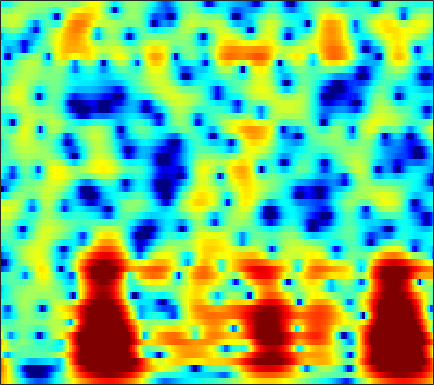

Data behind this chart, as committed beside it:
7.5849, 6.8008, 5.6891, 4.5036, 3.5669, 2.2588, 0.88657, -0.18017, -1.6436, -3.1183, -4.5409, -5.5527, -6.816, -7.9605, -8.7251, -9.564, -10.14, -10.37, -10.391, -10.111, -9.5178, -8.868, -7.8186, -6.6887
8.639, 7.561, 6.04, 4.425, 3.153, 1.375, -0.4982, -1.967, -4.014, -6.175, -8.466, -10.29, -12.94, -15.97, -18.73, -23.64, -29.52, -27.92, -22.58, -18.7, -15.69, -13.74, -11.39, -9.25
9.613, 8.267, 6.391, 4.425, 2.886, 0.7429, -1.523, -3.318, -5.867, -8.648, -11.71, -14.21, -17.97, -22.34, -25.54, -27.19, -25.31, -23.32, -20.94, -18.82, -16.89, -15.57, -13.98, -12.54
9.081, 7.263, 4.931, 2.86, 1.563, 0.18, -0.9138, -1.637, -2.554, -3.418, -4.233, -4.892, -5.846, -6.635, -6.947, -7.01, -6.819, -6.599, -6.293, -6.072, -5.807, -5.513, -5.17, -5.095
2.368, -1.132, -5.967, -7.266, -5.733, -3.758, -2.508, -1.958, -1.574, -1.34, -1.161, -1.109, -1.16, -1.269, -1.329, -1.358, -1.353, -1.357, -1.387, -1.427, -1.377, -1.2, -0.8623, -0.4856
5.937, 4.603, 3.069, 1.856, 1.155, 0.4654, 0.01374, -0.2466, -0.5956, -0.8899, -1.032, -1.082, -1.174, -1.339, -1.498, -1.689, -1.819, -1.882, -1.947, -2.007, -2.072, -2.143, -2.38, -2.802
7.047, 5.253, 2.872, 0.714, -0.5169, -1.338, -1.197, -0.7319, -0.1427, 0.1547, 0.2069, 0.1456, -0.09574, -0.5649, -1.079, -1.908, -2.723, -3.172, -3.399, -3.146, -2.587, -2.182, -1.911, -1.952
3.943, 1.734, -1.749, -5.948, -8.661, -8.034, -5.568, -3.984, -2.157, -0.9489, -0.4735, -0.4834, -0.8504, -1.636, -2.639, -4.841, -8.58, -13.26, -18.82, -11.18, -6.59, -4.372, -2.252, -0.5087
0.4664, -0.0188, -0.6265, -1.11, -1.32, -1.211, -0.8226, -0.6604, -0.5949, -0.4542, -0.3127, -0.3281, -0.5304, -0.8219, -1.077, -1.497, -1.984, -2.275, -2.363, -2.013, -1.385, -0.8466, -0.07086, 0.7692
-3.062, -2.686, -2.394, -2.182, -2.068, -1.867, -1.31, -0.8268, -0.3969, -0.09991, 0.1724, 0.3062, 0.3049, 0.1725, 0.0865, 0.04114, 0.02313, 0.0008056, -0.01304, 0.08512, 0.3616, 0.6613, 1.118, 1.527
-4.58, -5.811, -7.143, -7.242, -6.427, -5.133, -3.902, -2.834, -1.494, -0.5789, -0.002976, 0.2863, 0.4384, 0.248, -0.07901, -0.622, -1.189, -1.589, -1.996, -2.1, -1.746, -1.2, -0.2681, 0.6458
-4.216, -6.567, -9.868, -11.19, -9.837, -6.017, -3.147, -1.843, -0.5388, 0.4078, 0.8625, 0.9777, 0.9684, 0.6191, -0.008221, -1.44, -3.621, -5.932, -11.01, -23.07, -11.79, -6.925, -3.131, -0.6946
-2.206, -2.596, -2.785, -2.433, -2.126, -1.94, -1.187, -0.4264, 0.3168, 0.8506, 1.232, 1.318, 1.192, 0.941, 0.6399, -0.02444, -0.9702, -1.702, -2.455, -2.775, -2.457, -1.829, -0.7786, 0.2574
-5.657, -4.676, -3.657, -2.754, -1.914, -1.091, -0.668, -0.3108, 0.1547, 0.5143, 0.9021, 1.141, 1.242, 1.194, 1.183, 1.175, 1.052, 0.9069, 0.7838, 0.7761, 0.7958, 0.8238, 0.8926, 0.9791
-6.384, -5.112, -3.734, -3.032, -2.61, -1.592, -0.9072, -0.6748, -0.3398, -0.04614, 0.1549, 0.376, 0.7384, 1.005, 1.146, 1.374, 1.627, 1.757, 1.822, 1.83, 1.785, 1.689, 1.455, 1.113
-3.032, -2.801, -2.36, -1.662, -1.487, -1.631, -1.454, -1.33, -1.348, -1.372, -1.448, -1.46, -1.071, -0.2674, 0.3787, 1.136, 1.82, 2.284, 2.697, 2.834, 2.766, 2.592, 2.177, 1.542
-2.73, -2.698, -2.705, -2.047, -1.241, -1.186, -1.578, -1.803, -2.809, -4.629, -7.232, -9.542, -8.617, -4.476, -1.748, 0.9718, 2.686, 3.522, 4.278, 4.583, 4.418, 4.026, 3.199, 2.013
-10.56, -10.56, -9.126, -7.952, -6.108, -3.361, -2.24, -1.897, -2.068, -2.685, -3.115, -3.716, -3.117, -0.8676, 0.641, 2.438, 3.924, 4.605, 5.064, 5.145, 4.744, 4.104, 2.838, 0.9982
-16.83, -17.22, -16.1, -10.03, -7.61, -5.854, -3.588, -2.527, -1.331, -0.559, 0.03521, 0.6887, 1.343, 2.007, 2.629, 3.268, 3.699, 3.955, 4.014, 3.732, 3.173, 2.54, 1.379, -0.06792
-10.61, -9.432, -7.726, -7.033, -5.339, -3.62, -2.515, -1.67, -0.5884, 0.3898, 1.018, 1.549, 2.249, 2.692, 3.018, 3.404, 3.545, 3.56, 3.443, 3.047, 2.421, 1.789, 0.6785, -0.6853
-6.418, -5.704, -4.53, -3.423, -3.12, -2.134, -1.364, -0.815, -0.1896, 0.3852, 1.069, 1.424, 1.918, 2.457, 2.732, 3.047, 3.288, 3.316, 3.209, 2.925, 2.377, 1.803, 0.8031, -0.5569
-3.522, -3.013, -2.75, -1.983, -1.755, -1.768, -1.584, -1.481, -1.381, -1.306, -0.8767, -0.4798, 0.06163, 0.8106, 1.355, 1.939, 2.464, 2.741, 2.913, 2.913, 2.687, 2.368, 1.769, 0.933
-1.722, -1.391, -1.228, -1.519, -1.526, -2.159, -3.073, -4.02, -5.382, -6.589, -7.096, -6.254, -4.322, -2.516, -1.23, 0.2167, 1.258, 1.895, 2.512, 2.858, 3.012, 2.986, 2.787, 2.449
-0.3418, -0.2593, -0.1431, -0.6292, -1.215, -2.033, -3.655, -5.277, -8.353, -13.08, -16.98, -12.78, -7.983, -4.629, -2.906, -1.117, 0.2557, 1.013, 1.816, 2.373, 2.712, 2.853, 2.882, 2.765
1.034, 1.04, 0.9483, 0.7526, 0.2003, -0.4197, -1.33, -2.064, -3.212, -3.906, -4.473, -4.294, -3.753, -2.968, -2.218, -1.362, -0.4561, 0.1465, 0.8167, 1.384, 1.758, 1.932, 2.017, 1.913
2.561, 2.655, 2.395, 2.319, 2.07, 1.515, 1.004, 0.5125, -0.23, -0.9295, -1.626, -2.163, -2.626, -3.002, -3.009, -2.637, -2.01, -1.337, -0.454, 0.2985, 0.8485, 1.071, 1.131, 0.892
3.576, 3.585, 3.618, 3.323, 3.312, 2.982, 2.526, 2.09, 1.412, 0.3006, -0.8913, -2.269, -4.512, -7.425, -9.859, -9.762, -6.468, -4.22, -1.838, -0.2575, 0.7279, 1.117, 1.168, 0.744
1.835, 1.74, 2.02, 2.123, 2.168, 2.385, 2.29, 2.131, 1.71, 0.9842, -0.1077, -1.145, -3.144, -5.376, -7.049, -6.899, -4.744, -2.821, -0.8202, 0.6392, 1.528, 1.884, 1.944, 1.528
-5.27, -5.103, -4.338, -2.64, -2.011, -0.9668, -0.2367, 0.1146, 0.2998, 0.4311, 0.1632, 0.07384, -0.3662, -0.5314, -0.6696, -0.4706, -0.05511, 0.416, 1.085, 1.681, 2.131, 2.317, 2.384, 2.166
-28.4, -18.75, -11.06, -8.094, -5.885, -4.459, -3.139, -2.405, -1.657, -1.034, -0.6282, -0.4033, -0.1278, 0.03223, 0.218, 0.3917, 0.7185, 0.9476, 1.344, 1.726, 2.098, 2.317, 2.51, 2.56
-8.331, -8.549, -8.267, -7.65, -7.34, -6.313, -5.436, -4.715, -3.459, -2.658, -1.702, -1.373, -0.8869, -0.7558, -0.6631, -0.6256, -0.5391, -0.3522, 0.04222, 0.6605, 1.338, 1.863, 2.447, 2.905
-4.447, -4.922, -6.977, -8.005, -10.37, -11.88, -10.88, -8.496, -5.869, -3.601, -2.362, -1.627, -1.438, -1.611, -2.262, -3.367, -4.828, -5.356, -4.57, -2.528, -0.4079, 0.9229, 2.34, 3.33
-2.01, -2.499, -4.548, -6.033, -8.622, -10.79, -9.879, -7.401, -4.627, -2.415, -1.341, -0.6961, -0.7333, -1.208, -2.318, -4.48, -8.517, -11.97, -9.642, -4.535, -1.096, 0.6512, 2.342, 3.423
-1.178, -1.546, -1.741, -2.17, -2.394, -2.477, -2.197, -1.791, -1.028, -0.4508, 0.1567, 0.3004, 0.433, 0.1883, -0.09529, -0.6478, -1.113, -1.23, -0.9807, -0.2872, 0.553, 1.174, 1.82, 2.239
-2.025, -1.952, -1.363, -1.307, -0.8632, -0.5717, -0.182, 0.1471, 0.4743, 0.826, 1.116, 1.206, 1.316, 1.222, 1.2, 1.019, 0.9358, 0.8515, 0.8552, 0.8799, 0.9284, 0.9453, 0.8722, 0.6654
-4.159, -2.96, -2.205, -1.081, -0.6105, 0.1112, 0.6716, 1.009, 1.399, 1.742, 1.867, 2.015, 1.968, 1.937, 1.794, 1.641, 1.423, 1.264, 1.054, 0.8518, 0.642, 0.4246, 0.06664, -0.4735
-5.149, -3.754, -2.042, -0.8238, -0.1572, 0.6311, 1.293, 1.666, 2.171, 2.435, 2.619, 2.639, 2.524, 2.296, 1.967, 1.525, 0.9728, 0.6418, 0.2407, 0.02008, -0.1157, -0.213, -0.4331, -0.8724
-2.646, -2.027, -0.9027, -0.5349, 0.1737, 0.7049, 1.318, 1.87, 2.411, 2.892, 3.25, 3.211, 3.075, 2.42, 1.79, 0.4502, -1.149, -2.386, -3.428, -3.224, -2.201, -1.361, -0.5953, -0.2629
-1.579, -1.144, -1.872, -1.933, -2.481, -2.413, -1.714, -0.6707, 0.7855, 2.19, 3.012, 3.421, 3.394, 2.784, 1.952, -0.02967, -3.175, -7.219, -16.69, -9.628, -3.995, -1.672, 0.2196, 1.202
-3.66, -3.256, -4.871, -6.418, -9.887, -21.63, -13.75, -7.599, -2.755, -0.1438, 1.44, 2.291, 2.674, 2.676, 2.35, 1.555, 0.6283, -0.1026, -0.6296, -0.4882, 0.1333, 0.7327, 1.43, 1.851
-4.091, -4.081, -3.773, -3.885, -4.595, -4.55, -3.943, -2.825, -1.29, 0.01755, 1.146, 1.635, 2.049, 2.22, 2.1, 1.908, 1.612, 1.385, 1.208, 1.137, 1.171, 1.236, 1.282, 1.233
-2.264, -1.838, -1.091, -0.8946, -0.5635, -0.1808, 0.3143, 0.635, 1.111, 1.622, 1.871, 1.936, 1.938, 1.659, 1.41, 1.019, 0.5841, 0.3609, 0.1416, 0.08534, 0.1621, 0.2145, 0.2394, 0.1448
-0.478, 0.2401, 0.6429, 1.212, 1.695, 2.073, 2.449, 2.622, 2.809, 2.806, 2.572, 2.321, 1.685, 0.7672, -0.03115, -1.369, -2.677, -3.408, -3.755, -3.281, -2.438, -1.809, -1.158, -0.8424
-0.2891, 0.2441, 1.087, 1.973, 2.377, 2.945, 3.29, 3.511, 3.569, 3.356, 2.973, 2.482, 1.442, 0.01881, -1.479, -4.384, -8.977, -15.48, -19.27, -9.657, -5.534, -3.647, -2.07, -1.204
-2.868, -1.804, -0.2539, 0.7373, 1.429, 2.192, 2.719, 2.978, 3.113, 3.066, 2.782, 2.343, 1.583, 0.5163, -0.5458, -2.152, -3.836, -4.878, -5.268, -4.482, -3.219, -2.344, -1.415, -0.8067
-6.188, -4.123, -2.498, -1.07, -0.1399, 0.7201, 1.426, 1.739, 2.077, 2.251, 2.175, 2.012, 1.698, 1.201, 0.75, 0.1753, -0.3796, -0.7174, -0.948, -0.9634, -0.8247, -0.6695, -0.4518, -0.307
-5.329, -4.463, -3.061, -1.794, -1.197, -0.3652, 0.2867, 0.7365, 1.183, 1.447, 1.609, 1.7, 1.632, 1.476, 1.349, 1.078, 0.7731, 0.5717, 0.3133, 0.1071, -0.03102, -0.07762, -0.1079, -0.1181
-3.309, -3.06, -2.558, -2.31, -1.867, -1.225, -0.5969, -0.04593, 0.4848, 0.9343, 1.341, 1.524, 1.655, 1.713, 1.679, 1.488, 1.216, 0.9518, 0.5, 0.02463, -0.38, -0.5839, -0.6598, -0.4929
-2.423, -3.017, -3.919, -4.774, -4.197, -3.193, -1.968, -1.111, -0.2681, 0.4717, 1.069, 1.33, 1.661, 1.925, 1.991, 1.9, 1.595, 1.165, 0.2273, -1.127, -2.766, -3.89, -4.226, -2.788
-3.684, -5.716, -12.46, -26.46, -13.71, -7.593, -4.714, -3.77, -2.639, -2.086, -1.931, -1.702, -0.992, -0.2642, 0.1648, 0.7278, 0.8722, 0.5979, -0.2734, -2.027, -5.213, -9.226, -11.87, -5.23
-3.984, -4.844, -6.796, -8.018, -7.795, -7.124, -6.724, -6.647, -7.469, -9.571, -12.75, -13.62, -11.21, -7.667, -5.471, -3.584, -2.407, -1.871, -1.508, -1.463, -1.551, -1.485, -0.9604, 0.1764
-4.992, -5.456, -5.622, -5.435, -5.318, -5.675, -6.169, -6.633, -8.151, -10.52, -13.26, -14.03, -12.4, -9.652, -8.037, -6.252, -4.83, -3.913, -2.921, -2.029, -1.171, -0.5112, 0.4144, 1.375
-7.66, -6.223, -4.52, -3.614, -3.417, -3.307, -3.505, -3.978, -4.702, -5.499, -6.263, -6.682, -7.163, -7.43, -7.497, -7.225, -6.617, -5.922, -4.652, -3.264, -1.899, -0.9667, 0.1793, 1.228
-4.23, -2.599, -1.449, -0.7383, -0.3732, -0.05149, -0.07872, -0.3521, -0.7847, -1.407, -2.293, -3.21, -4.732, -6.804, -8.745, -12.27, -14.17, -11.7, -7.704, -4.76, -2.724, -1.6, -0.4793, 0.3835
0.8908, 1.049, 1.519, 1.994, 2.315, 2.451, 2.425, 2.372, 2.029, 1.423, 0.556, -0.3536, -1.813, -3.736, -5.45, -8.074, -9.206, -8.113, -5.682, -3.694, -2.409, -1.871, -1.718, -2.155
1.383, 1.505, 1.844, 2.132, 2.264, 2.396, 2.471, 2.484, 2.332, 2.027, 1.578, 1.162, 0.4895, -0.2585, -0.8117, -1.444, -1.781, -1.831, -1.691, -1.547, -1.595, -1.894, -2.808, -4.643
-0.675, -0.3595, -0.1804, 0.01553, 0.1866, 0.569, 0.9125, 1.054, 1.264, 1.394, 1.399, 1.369, 1.183, 0.9282, 0.6893, 0.4441, 0.2397, 0.1283, -0.0305, -0.2086, -0.4845, -0.7962, -1.36, -2.068
-4, -4.14, -4.183, -3.78, -3.157, -2.291, -1.382, -0.7295, 0.02368, 0.5892, 0.9572, 1.091, 1.161, 1.116, 1.042, 0.9227, 0.8038, 0.7385, 0.6828, 0.664, 0.6417, 0.6159, 0.5419, 0.449
